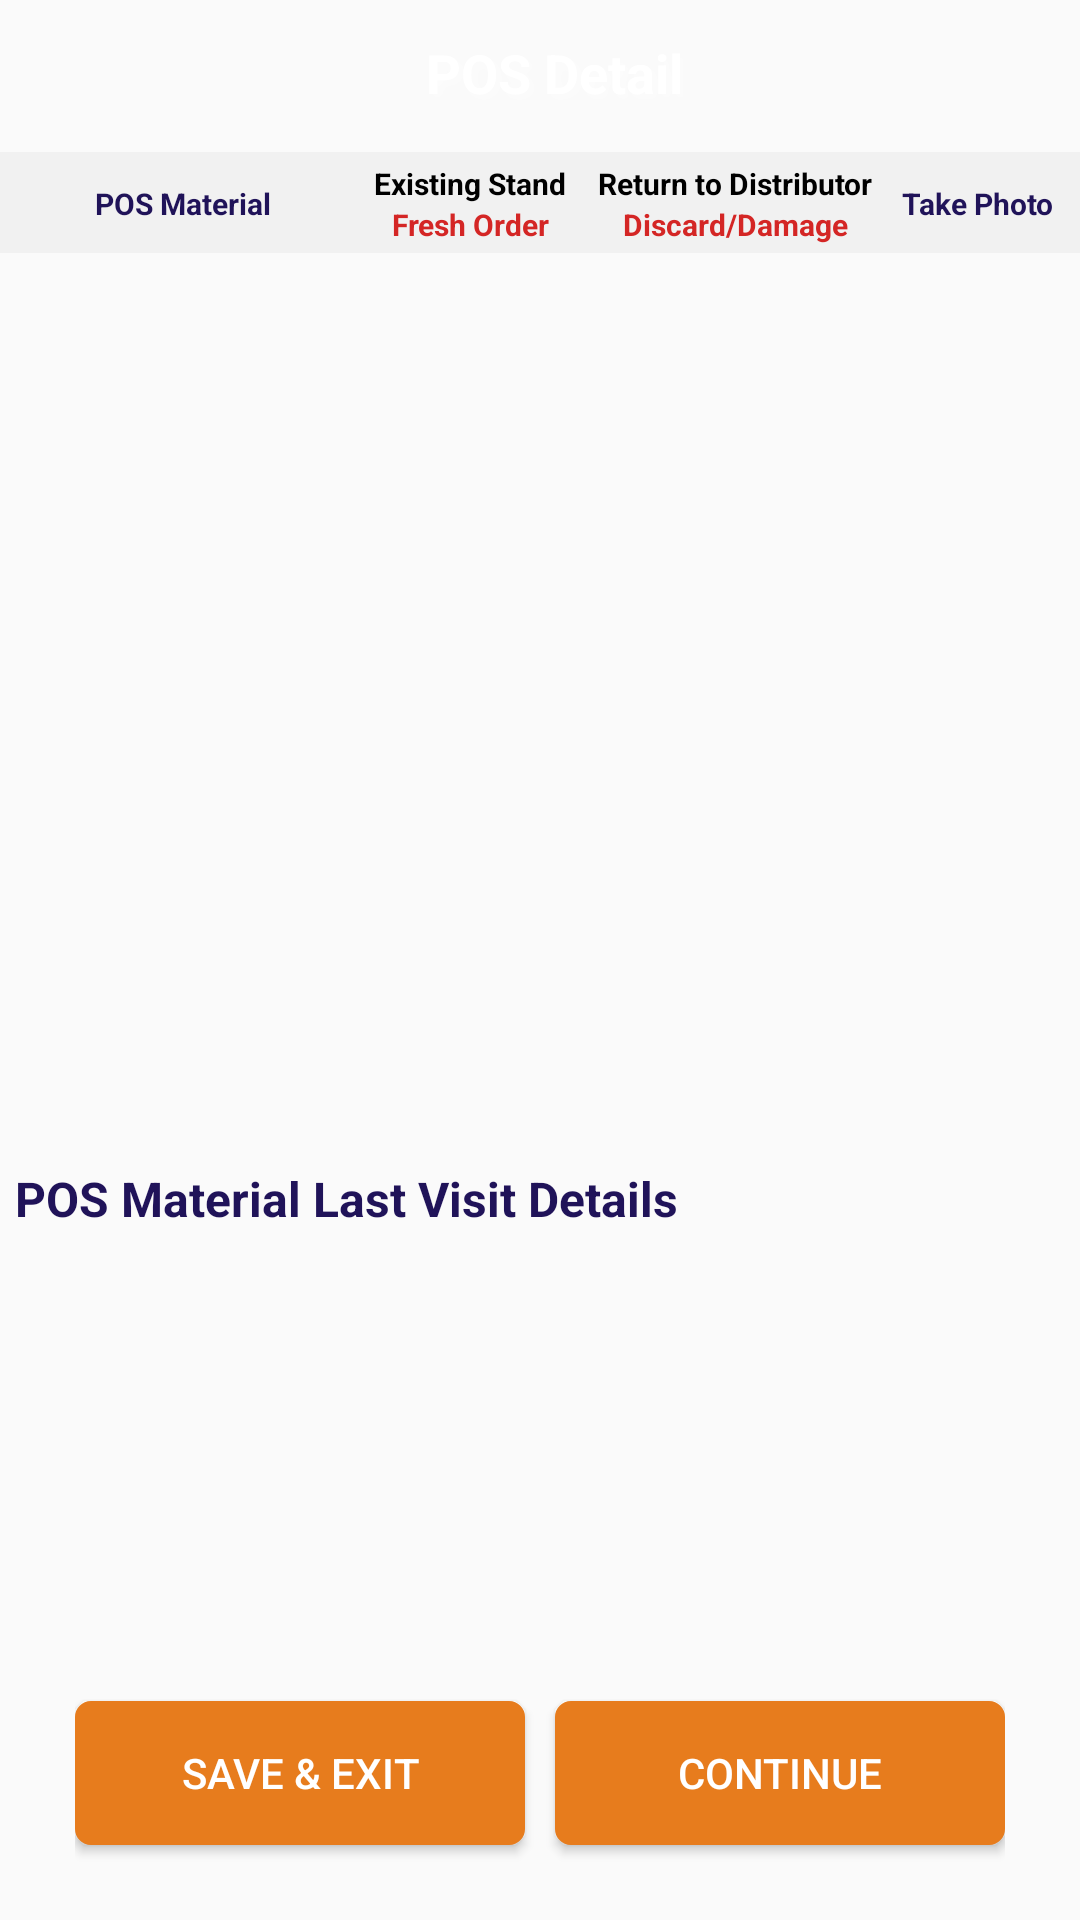

The Android layout XML behind this screen, and the referenced resources:
<!-- AndroidManifest.xml: application theme Theme.AppCompat.Light.NoActionBar -->
<!-- res/layout/activity_pos.xml -->
<LinearLayout 
    xmlns:android="http://schemas.android.com/apk/res/android"
       xmlns:tools="http://schemas.android.com/tools"
     android:layout_width="match_parent"
    android:layout_height="match_parent"
    android:focusableInTouchMode="true"
    android:orientation="vertical"
    android:weightSum="10"
 >
<RelativeLayout 
    android:layout_height="0dp" 
    android:layout_width="fill_parent" 
    android:background="@drawable/custom_header_color"
    android:paddingLeft="16dp"
  
    
   android:layout_weight="0.9"
    android:id="@+id/rtv_hdr">
    
    <ImageView 
    android:id="@+id/btn_bck"
    android:layout_width="wrap_content"
    android:layout_height="wrap_content"
    android:src="@drawable/back_button_image"
    android:layout_alignParentLeft="true"
    android:layout_centerVertical="true"/>
<TextView 
   android:id="@+id/order_detail"
    android:layout_width="wrap_content"
    android:layout_height="wrap_content"
    android:textColor="#FFFFFF"
    android:layout_toRightOf="@+id/backbutton"
   android:paddingLeft="10dp"
 	android:layout_centerInParent="true"
    android:gravity="center_horizontal|left"
      android:shadowRadius="7" 
    android:shadowDy="4" 
    android:paddingBottom="2dp"
    android:shadowDx="4" 
	android:textStyle="bold"
    android:shadowColor="#80FFFFFF" 
    android:textSize="18sp"
    android:text="POS Detail"/>

 

</RelativeLayout>



<LinearLayout 
    android:id="@+id/ll_header"
    android:layout_width="match_parent"
    android:layout_height="0dp"
    android:paddingLeft="2dp"
    android:paddingRight="5dp"
   android:paddingTop="1dp"
   android:paddingBottom="0dp"
    android:gravity="center_vertical"
    android:weightSum="7"
    android:layout_below="@+id/ll_schm_applcbl"
    android:background="#f1f1f1"
    android:layout_weight="0.6"
    android:orientation="horizontal">

    <TextView 
        android:layout_width="0dp"
        android:layout_height="wrap_content"
        android:layout_weight="2.35"
        android:text="POS Material"
        android:layout_marginLeft="0dp"
        android:textSize="10sp"
        android:gravity="center"
        android:textStyle="bold"
        android:textColor="#201359"/>
     
     
        <LinearLayout 
            android:layout_width="0dp"
            android:layout_height="wrap_content"
            android:layout_weight="1.45"
            android:weightSum="2"
            android:orientation="vertical">
            
             <TextView 
        android:layout_width="match_parent"
        android:layout_height="0dp"
        android:layout_weight="1"
        android:text="Existing Stand"
         android:gravity="center"
         android:textSize="10sp"
        android:textStyle="bold"
        android:textColor="#000000"/>
       
                <TextView 
        android:layout_width="match_parent"
        android:layout_height="0dp"
        android:layout_weight="1"
        android:text="Fresh Order"
         android:gravity="center"
         android:textSize="10sp"
        android:textStyle="bold"
        android:textColor="#D42625"/>
      
        </LinearLayout>
      
        <LinearLayout 
            android:layout_width="0dp"
            android:layout_height="wrap_content"
            android:layout_weight="2.05"
            android:weightSum="3"
            android:orientation="vertical">
            
             <TextView 
        android:layout_width="match_parent"
        android:layout_height="wrap_content"
        android:layout_weight="2"
         android:gravity="center"
        android:text="Return to Distributor"
        android:textSize="10sp"
        android:textStyle="bold"
        android:textColor="#000000"/> 
          
       <TextView 
        android:layout_width="match_parent"
        android:layout_height="0dp"
        android:layout_weight="1"
        android:text="Discard/Damage"
         android:gravity="center"
        android:textSize="10sp"
        android:textStyle="bold"
        android:textColor="#D42625"/> 
        </LinearLayout>
        
        <TextView 
        android:layout_width="0dp"
        android:layout_height="wrap_content"
        android:layout_weight="1.15"
        android:text="Take Photo"
        android:gravity="center"
        android:textSize="10sp"
        android:textStyle="bold"
        android:textColor="#201359"/>
       
  
    
</LinearLayout>

 <ScrollView 
    android:layout_width="match_parent"
    android:layout_height="0dp"
  	android:clipToPadding="false"
    android:layout_marginTop="1dp"
    android:layout_weight="5.2"
  	android:scrollbarStyle="outsideOverlay"
    
  >
    <LinearLayout 
        android:id="@+id/ll_prdct_detal"
        android:layout_width="match_parent"
        android:layout_height="wrap_content"
         android:orientation="vertical">
       
         </LinearLayout>
         
     
</ScrollView>

 
  <TextView 
      android:id="@+id/textView_LastVisit"
        android:layout_width="wrap_content"
        android:layout_height="0dp"
       android:layout_marginTop="10dp"
        android:text="POS Material Last Visit Details"
        android:layout_marginLeft="5dp"
        android:textSize="16sp"
        android:textStyle="bold"
        android:layout_weight=".4"
        android:textColor="#201359"/>

  <HorizontalScrollView 
        
          android:layout_width="match_parent"
          android:layout_height="0dp"
          android:layout_marginTop="2dp"
          android:padding="10dp" 
          android:layout_weight="2.3"
          >

          <LinearLayout
              android:id="@+id/recycler_view_images"
              android:layout_width="match_parent"
              android:layout_height="wrap_content"
              android:paddingLeft="10dp"
       	      android:paddingRight="10dp"
              android:orientation="horizontal"  >

         </LinearLayout>
         
      </HorizontalScrollView>


<LinearLayout 
    android:id="@+id/ll_buttons"
     android:orientation="horizontal"
    android:layout_width="match_parent"
    android:layout_height="wrap_content"
    android:layout_gravity="center_vertical"
    android:layout_alignParentBottom="true"
    android:gravity="center"
    android:layout_weight=".5"
   
    android:weightSum="2"
    android:layout_marginTop="10dp"
    android:layout_marginLeft="25dp"
    android:layout_marginRight="25dp" 
     android:layout_marginBottom="5dp" >
 
    
     
  
    
      <Button 
           android:id="@+id/btn_saveExit"
        android:layout_height="wrap_content"
        android:layout_width="0dip"
        android:layout_weight="1"
        android:background="@drawable/custom_button"
        android:textColor="#ffffff"
       android:text="Save &amp; Exit"
        android:paddingTop="10dp"
        android:paddingBottom="10dp"/>
      
      
        <Button 
             android:id="@+id/btn_continue"
       android:layout_height="wrap_content"
        android:layout_width="0dip"
        android:layout_weight="1"
        android:background="@drawable/custom_button"
         android:textColor="#ffffff"
         android:paddingTop="10dp"
        android:paddingBottom="10dp"
         android:layout_marginLeft="10dp"
        android:text="Continue" />
</LinearLayout>

</LinearLayout>
 
<!-- resources referenced by this layout -->
<resources>
  <!-- drawable custom_button (drawable) -->
  <?xml version="1.0" encoding="utf-8"?>
  <selector
      xmlns:android="http://schemas.android.com/apk/res/android">
  
      <item android:state_pressed="true" >
          <shape>
              <gradient
                  android:startColor="#80c55901"
                  android:endColor="#80c55901"
                  android:angle="270"
  
                  />
              <stroke
                  android:width="1dp"
                  android:color="#80c55901"
                  />
              <corners
                  android:radius="1dp" />
              <padding
                  android:left="10dp"
                  android:top="1dp"
                  android:right="10dp"
                  android:bottom="1dp" />
  
          </shape>
      </item>
  
      <item android:state_focused="true" >
          <shape>
              <gradient
                  android:endColor="#e77c1d"
                  android:startColor="#e77c1d"
                  android:angle="270" />
              <stroke
                  android:width="1dp"
                  android:color="#e77c1d" />
              <corners
                  android:radius="1dp" />
              <padding
                  android:left="10dp"
                  android:top="1dp"
                  android:right="10dp"
                  android:bottom="1dp" />
          </shape>
      </item>
  
      <item>
          <shape>
              <gradient
                  android:endColor="#e77c1d"
                  android:startColor="#e77c1d"
                  android:angle="270" />
              <corners android:radius="5dp"/>
              <stroke
                  android:width="0.5dp"
                  android:color="#e77c1d"/>
              <padding
                  android:left="10dp"
                  android:top="1dp"
                  android:right="10dp"
                  android:bottom="1dp" />
          </shape>
      </item>
  </selector>
</resources>
